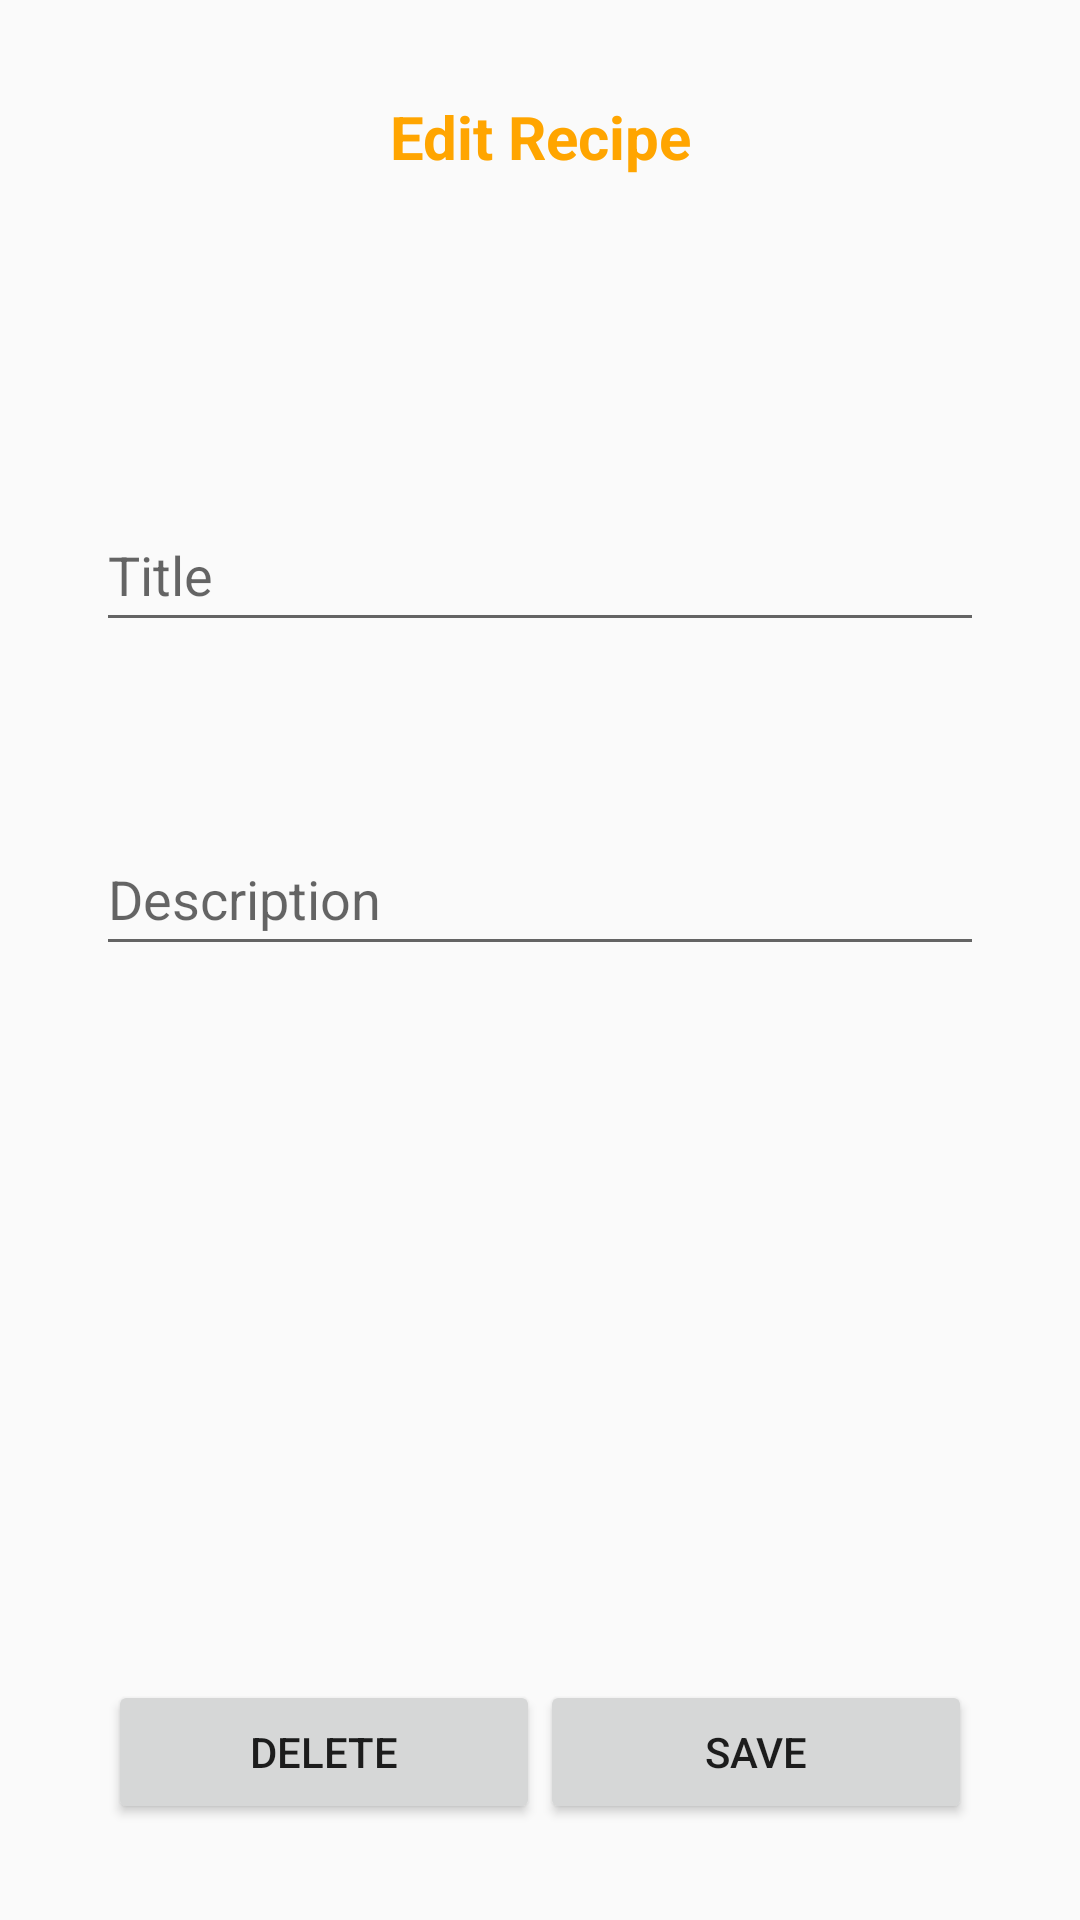

Reconstruct the res/layout file that produces this screen, plus the resources it refers to.
<!-- AndroidManifest.xml: application theme Theme.RecipeKeeper -->
<!-- res/layout/activity_edit_recipe.xml -->
<?xml version="1.0" encoding="utf-8"?>
<RelativeLayout xmlns:android="http://schemas.android.com/apk/res/android"
    android:layout_width="match_parent"
    android:layout_height="match_parent"
    android:padding="16dp">

    <TextView
        android:id="@+id/editRecipeText"
        android:layout_width="wrap_content"
        android:layout_height="wrap_content"
        android:layout_alignParentStart="true"
        android:layout_alignParentTop="true"
        android:layout_alignParentEnd="true"
        android:layout_marginStart="16dp"
        android:layout_marginTop="16dp"
        android:layout_marginEnd="16dp"
        android:text="Edit Recipe"
        android:textAlignment="center"
        android:textColor="@color/customOrange"
        android:textSize="20sp"
        android:textStyle="bold" />

    <EditText
        android:id="@+id/titleEditText"
        android:layout_width="match_parent"
        android:layout_height="wrap_content"
        android:layout_alignParentStart="true"
        android:layout_alignParentTop="true"
        android:layout_alignParentEnd="true"
        android:layout_marginStart="16dp"
        android:layout_marginTop="150dp"
        android:layout_marginEnd="16dp"
        android:hint="Title"
        android:inputType="text"
        android:minHeight="48dp" />

    <EditText
        android:id="@+id/descriptionEditText"
        android:layout_width="match_parent"
        android:layout_height="wrap_content"
        android:layout_below="@id/titleEditText"
        android:layout_alignParentStart="true"
        android:layout_alignParentEnd="true"
        android:layout_marginStart="16dp"
        android:layout_marginTop="60dp"
        android:layout_marginEnd="16dp"
        android:hint="Description"
        android:inputType="textMultiLine"
        android:minHeight="48dp" />

    <LinearLayout
        android:layout_width="match_parent"
        android:layout_height="wrap_content"
        android:layout_alignParentStart="true"
        android:layout_alignParentEnd="true"
        android:layout_alignParentBottom="true"
        android:layout_marginStart="20dp"
        android:layout_marginEnd="20dp"
        android:layout_marginBottom="16dp"
        android:gravity="center|top"
        android:orientation="horizontal"
        android:weightSum="2">

        <Button
            android:id="@+id/deleteButton"
            android:layout_width="wrap_content"
            android:layout_height="wrap_content"
            android:layout_marginTop="16dp"
            android:layout_weight="1"
            android:text="Delete" />

        <Button
            android:id="@+id/saveButton"
            android:layout_width="wrap_content"
            android:layout_height="wrap_content"
            android:layout_marginTop="16dp"
            android:layout_weight="1"
            android:text="Save" />
    </LinearLayout>

</RelativeLayout>
<!-- resources referenced by this layout -->
<resources>
  <color name="customOrange">#FFA500</color>
  <style name="Theme.RecipeKeeper" parent="Base.Theme.RecipeKeeper" />
  <style name="Base.Theme.RecipeKeeper" parent="Theme.AppCompat.Light.NoActionBar">
          
          
      </style>
</resources>
